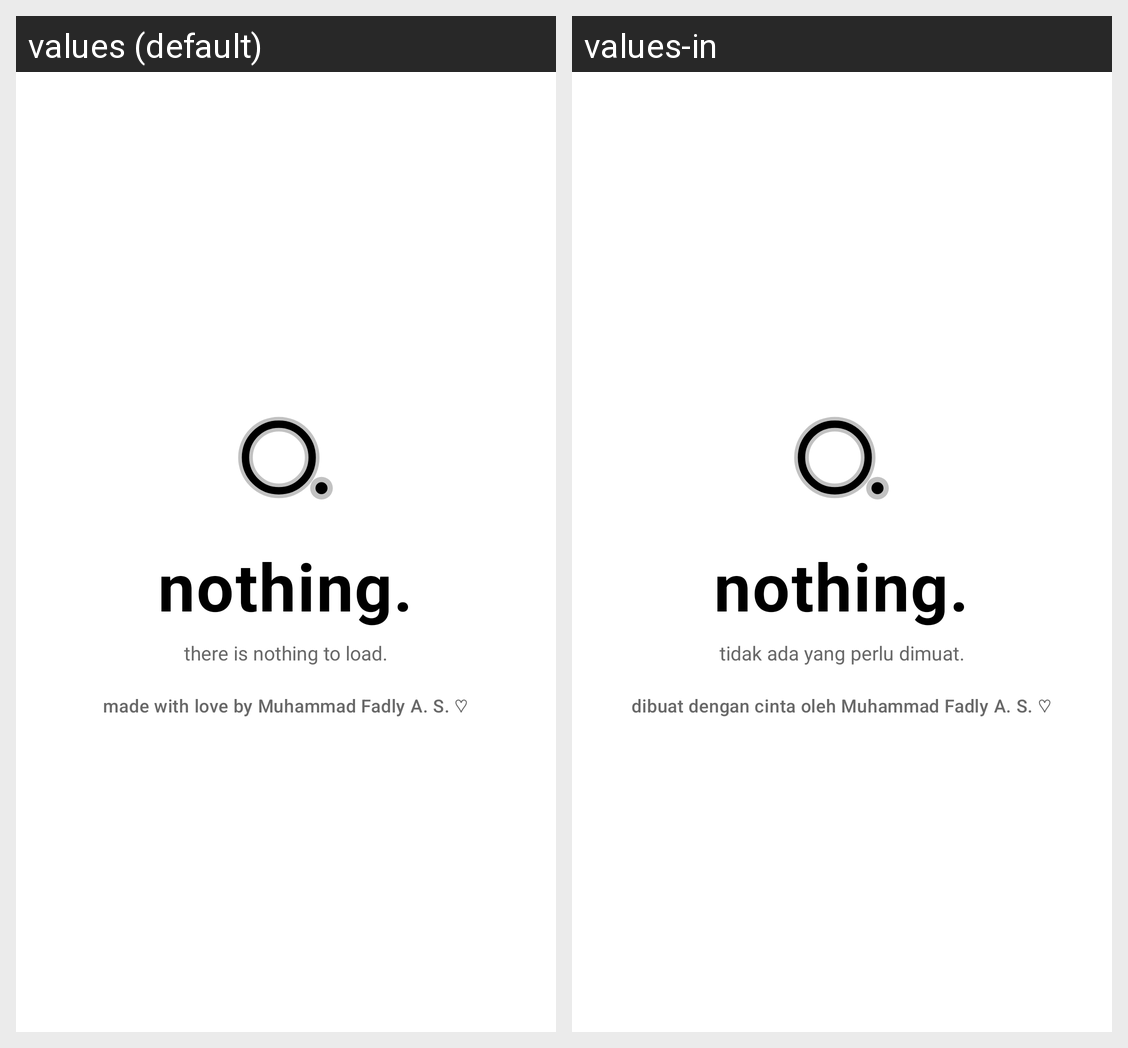

Here is an Android app screen in its default locale and in the app's own translations. Write out the translated-string differences for the strings that appear on this screen.
Android screen res/layout/activity_splash.xml rendered under 2 locales, left to right: values (default), values-in. Device: Nexus 5 (rendered at 1080×1920; each locale shown at half size, 540×960, under a caption strip naming it); theme Theme.Nothing.
Strings drawn on this screen, with the default value and each locale's value (text and hints the layout hard-codes, and strings that could not be matched under every locale, appear in the picture but are not listed):

splash_title
  values: nothing.
  values-in: nothing.

splash_subtitle
  values: there is nothing to load.
  values-in: tidak ada yang perlu dimuat.

splash_credit
  values: made with love by Muhammad Fadly A. S. ♡
  values-in: dibuat dengan cinta oleh Muhammad Fadly A. S. ♡
